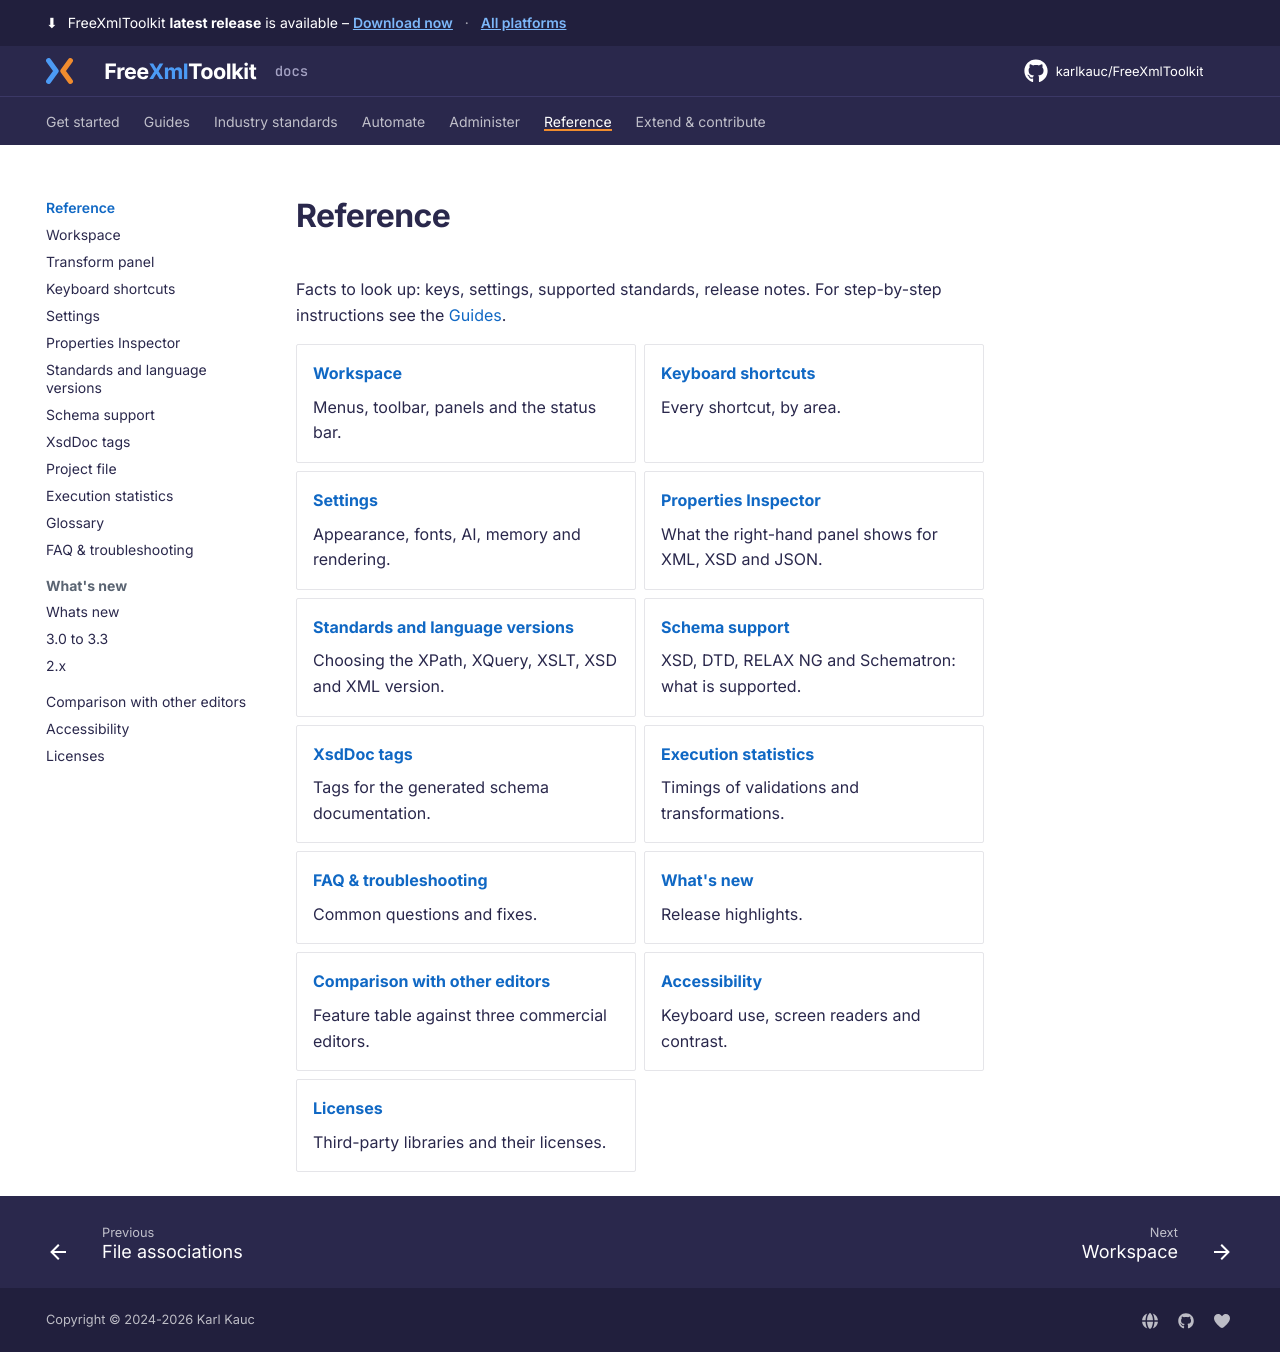

repository: karlkauc/FreeXmlToolkit · page: reference/index.html · generator: mkdocs

# Reference

Facts to look up: keys, settings, supported standards, release notes. For step-by-step
instructions see the [Guides](../guides/index.md).

<div class="grid cards" markdown>

-   **[Workspace](workspace.md)**

    Menus, toolbar, panels and the status bar.

-   **[Keyboard shortcuts](keyboard-shortcuts.md)**

    Every shortcut, by area.

-   **[Settings](settings.md)**

    Appearance, fonts, AI, memory and rendering.

-   **[Properties Inspector](inspector.md)**

    What the right-hand panel shows for XML, XSD and JSON.

-   **[Standards and language versions](standards-versions.md)**

    Choosing the XPath, XQuery, XSLT, XSD and XML version.

-   **[Schema support](schema-support.md)**

    XSD, DTD, RELAX NG and Schematron: what is supported.

-   **[XsdDoc tags](xsddoc-tags.md)**

    Tags for the generated schema documentation.

-   **[Execution statistics](execution-statistics.md)**

    Timings of validations and transformations.

-   **[FAQ & troubleshooting](faq.md)**

    Common questions and fixes.

-   **[What's new](whats-new.md)**

    Release highlights.

-   **[Comparison with other editors](comparison.md)**

    Feature table against three commercial editors.

-   **[Accessibility](accessibility.md)**

    Keyboard use, screen readers and contrast.

-   **[Licenses](licenses.md)**

    Third-party libraries and their licenses.

</div>
